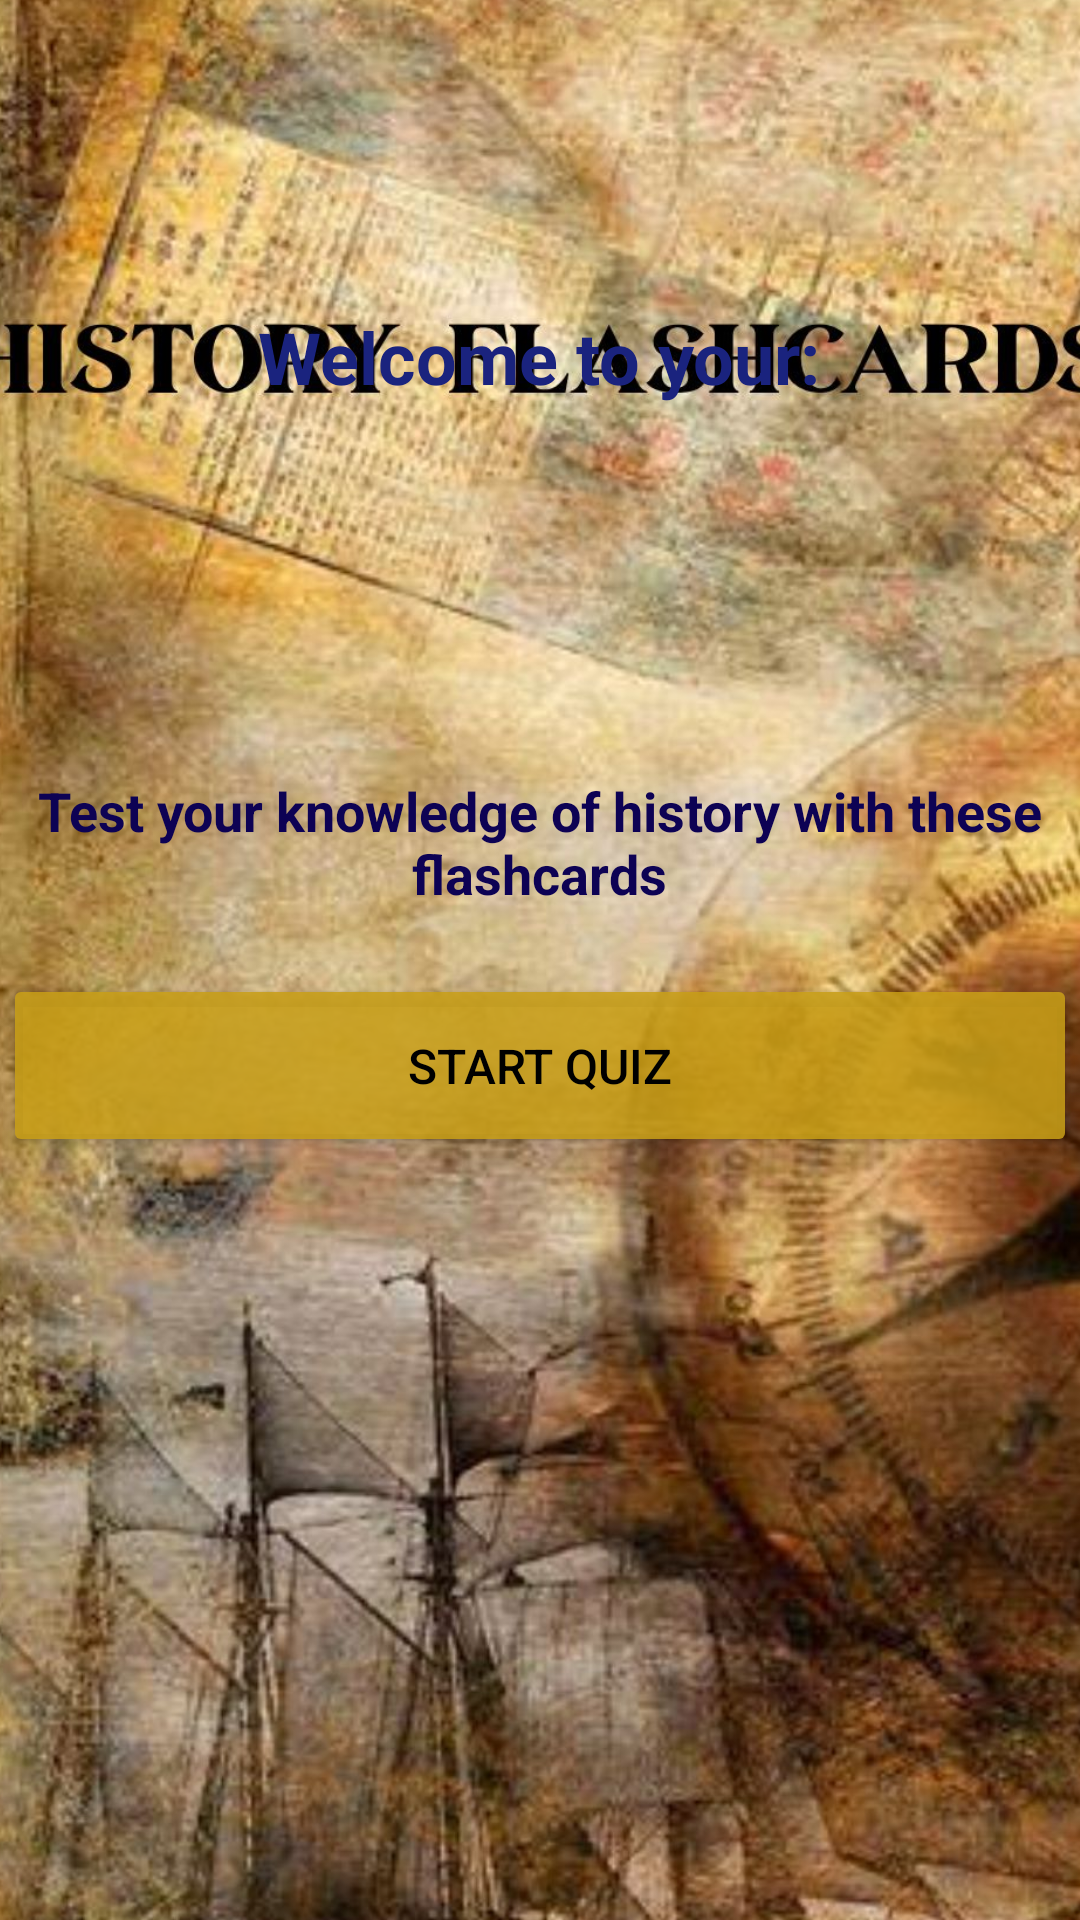

Layout XML and referenced resources for this Android screen:
<!-- AndroidManifest.xml: application theme Theme.HistoryFlashcardsApp -->
<!-- res/layout/activity_main.xml -->
<?xml version="1.0" encoding="utf-8"?>
<androidx.constraintlayout.widget.ConstraintLayout xmlns:android="http://schemas.android.com/apk/res/android"
    xmlns:app="http://schemas.android.com/apk/res-auto"
    xmlns:tools="http://schemas.android.com/tools"
    android:id="@+id/main"
    android:layout_width="match_parent"
    android:layout_height="match_parent"
    tools:context=".MainActivity">

    
    <ImageView
        android:id="@+id/imageView"
        android:layout_width="423dp"
        android:layout_height="749dp"
        android:src="@drawable/history"
        app:layout_constraintBottom_toBottomOf="parent"
        app:layout_constraintEnd_toEndOf="parent"
        app:layout_constraintStart_toStartOf="parent"
        app:layout_constraintTop_toTopOf="parent" />
    
    
    
    
    

    
    
    
    
    
    
    
    
    
    

    
    <TextView
        android:id="@+id/welcomeTextView"
        android:layout_width="292dp"
        android:layout_height="53dp"
        android:text="Welcome to your:"
        android:textAlignment="center"
        android:textColor="#1A237E"
        android:textSize="24sp"
        android:textStyle="bold"
        app:layout_constraintBottom_toBottomOf="parent"
        app:layout_constraintEnd_toEndOf="parent"
        app:layout_constraintHorizontal_bias="0.495"
        app:layout_constraintStart_toStartOf="parent"
        app:layout_constraintTop_toTopOf="parent"
        app:layout_constraintVertical_bias="0.175" />

    <TextView
        android:id="@+id/descriptionTextView"
        android:layout_width="338dp"
        android:layout_height="110dp"
        android:gravity="center"
        android:paddingBottom="16dp"
        android:text="Test your knowledge of history with these flashcards"
        android:textColor="#0D0254"
        android:textSize="18sp"
        android:textStyle="bold"
        app:layout_constraintBottom_toBottomOf="parent"
        app:layout_constraintEnd_toEndOf="parent"
        app:layout_constraintHorizontal_bias="0.483"
        app:layout_constraintStart_toStartOf="parent"
        app:layout_constraintTop_toTopOf="parent"
        app:layout_constraintVertical_bias="0.441" />
    
    
    
    
    
    
    
    
    

    
    <Button
        android:id="@+id/startButton"
        android:layout_width="358dp"
        android:layout_height="61dp"
        android:backgroundTint="#DDC89F18"
        android:elevation="4dp"
        android:text="Start Quiz"
        android:textColor="#000000"
        android:textSize="16sp"
        app:layout_constraintBottom_toBottomOf="parent"
        app:layout_constraintEnd_toEndOf="parent"
        app:layout_constraintHorizontal_bias="0.49"
        app:layout_constraintStart_toStartOf="parent"
        app:layout_constraintTop_toTopOf="parent"
        app:layout_constraintVertical_bias="0.561" />
    
    
    
    
    
    
    
    
    

</androidx.constraintlayout.widget.ConstraintLayout>
<!-- resources referenced by this layout -->
<resources>
  <!-- drawable history: jpg bitmap (drawable, 295237 bytes) -->
  <style name="Theme.HistoryFlashcardsApp" parent="Base.Theme.HistoryFlashcardsApp" />
  <style name="Base.Theme.HistoryFlashcardsApp" parent="Theme.Material3.DayNight.NoActionBar">
          
          
      </style>
</resources>
